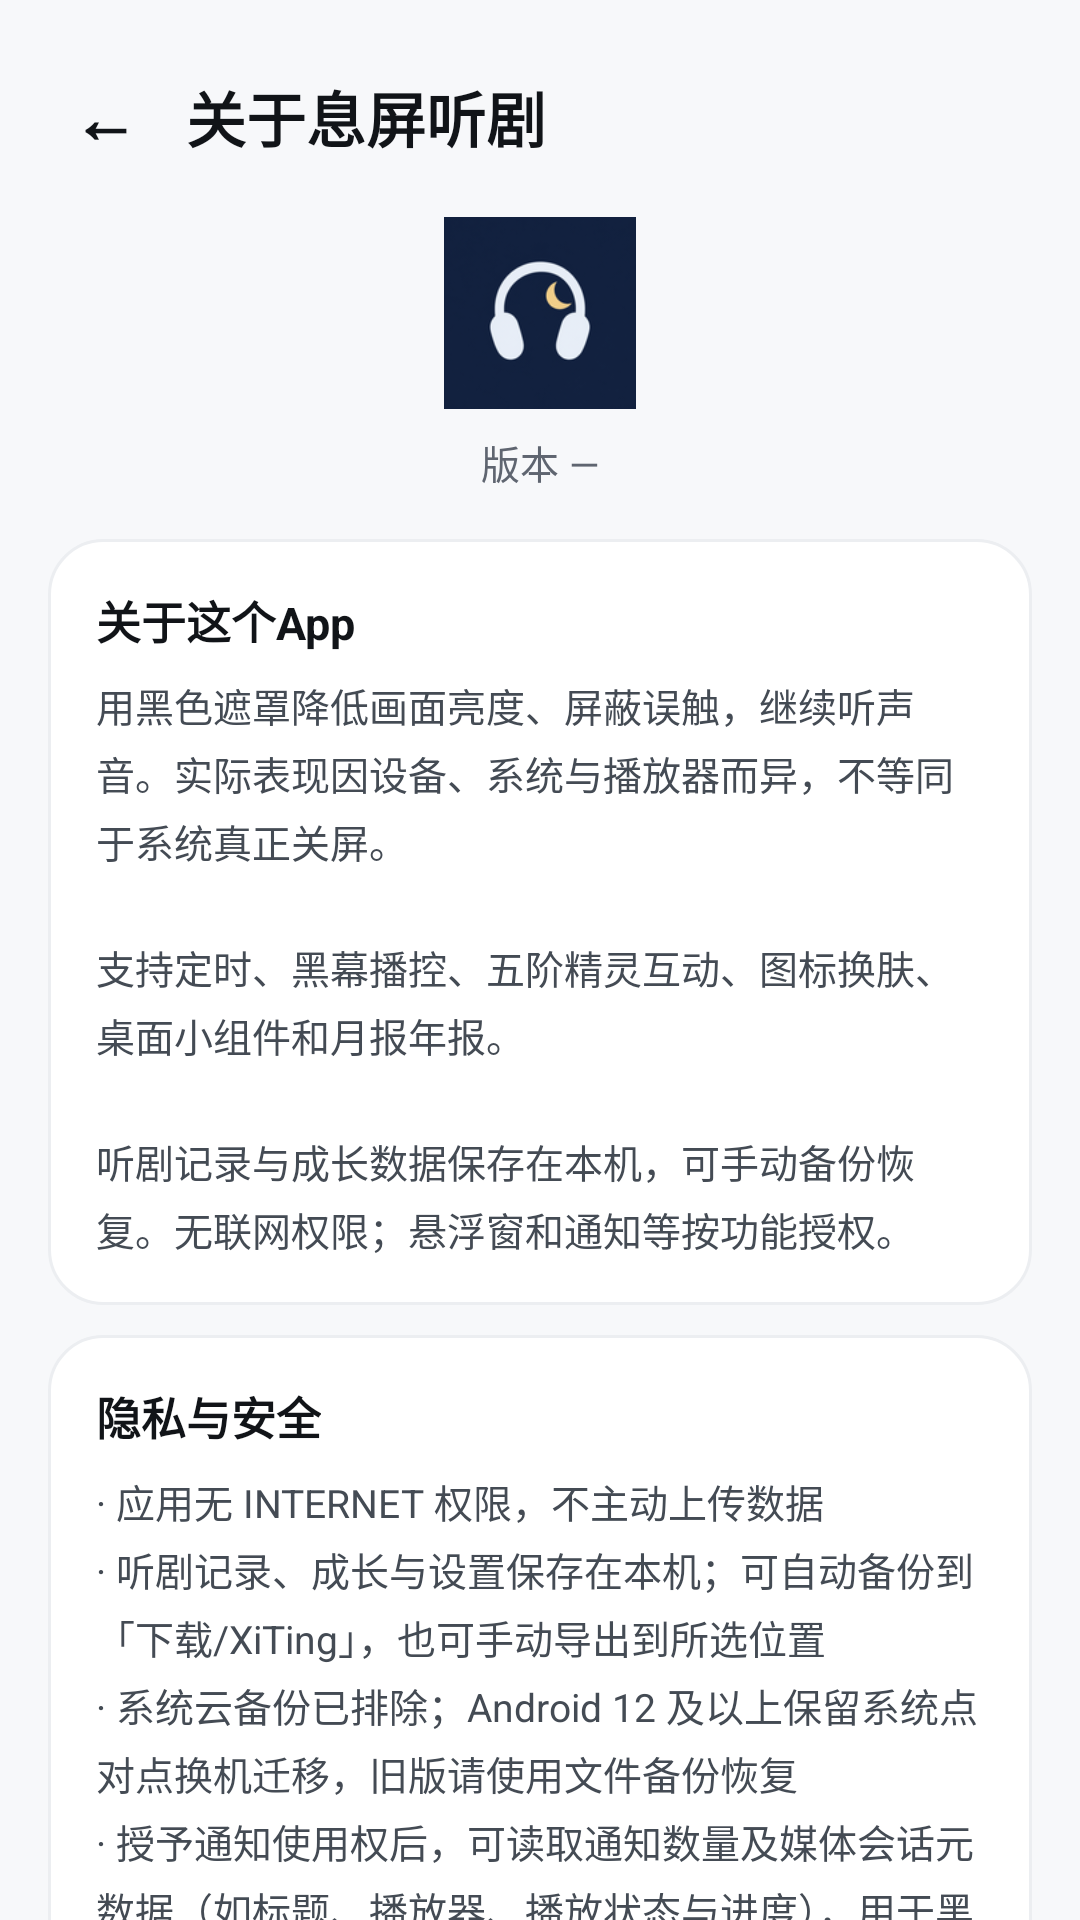

Here is an Android app screen rendered from its layout file. Give the layout XML and the strings, colors and styles it references.
<!-- AndroidManifest.xml: application theme Theme.XiTing -->
<!-- res/layout/activity_about.xml -->
<?xml version="1.0" encoding="utf-8"?>
<ScrollView xmlns:android="http://schemas.android.com/apk/res/android"
    android:layout_width="match_parent"
    android:layout_height="match_parent"
    android:background="@color/bg_page"
    android:scrollbars="none">

    <LinearLayout
        android:layout_width="match_parent"
        android:layout_height="wrap_content"
        android:orientation="vertical"
        android:padding="16dp">

        
        <LinearLayout
            android:layout_width="match_parent"
            android:layout_height="wrap_content"
            android:gravity="center_vertical"
            android:orientation="horizontal">

            <TextView
                android:id="@+id/btn_back"
                android:layout_width="wrap_content"
                android:layout_height="wrap_content"
                android:background="?android:attr/selectableItemBackground"
                android:padding="8dp"
                android:text="←"
                android:textColor="@color/text_primary"
                android:textSize="22sp"
                android:textStyle="bold" />

            <TextView
                android:layout_width="wrap_content"
                android:layout_height="wrap_content"
                android:layout_marginStart="8dp"
                android:text="@string/about_title"
                android:textColor="@color/text_primary"
                android:textSize="20sp"
                android:textStyle="bold" />
        </LinearLayout>

        <LinearLayout
            android:layout_width="match_parent"
            android:layout_height="wrap_content"
            android:gravity="center"
            android:orientation="vertical"
            android:paddingTop="10dp"
            android:paddingBottom="4dp">

            <ImageView
                android:layout_width="64dp"
                android:layout_height="64dp"
                android:contentDescription="@null"
                android:src="@mipmap/ic_launcher" />

            <TextView
                android:id="@+id/about_version"
                android:layout_width="wrap_content"
                android:layout_height="wrap_content"
                android:layout_marginTop="8dp"
                android:text="@string/version_placeholder"
                android:textColor="@color/text_secondary"
                android:textSize="13sp" />
        </LinearLayout>

        
        <LinearLayout
            android:layout_width="match_parent"
            android:layout_height="wrap_content"
            android:layout_marginTop="12dp"
            android:background="@drawable/bg_card"
            android:orientation="vertical"
            android:padding="16dp">

            <TextView
                android:layout_width="wrap_content"
                android:layout_height="wrap_content"
                android:text="@string/about_section_app"
                android:textColor="@color/text_primary"
                android:textSize="15sp"
                android:textStyle="bold" />

            <TextView
                android:layout_width="match_parent"
                android:layout_height="wrap_content"
                android:layout_marginTop="8dp"
                android:lineSpacingExtra="4dp"
                android:text="@string/about_intro"
                android:textColor="@color/text_body"
                android:textSize="13sp" />
        </LinearLayout>

        
        <LinearLayout
            android:layout_width="match_parent"
            android:layout_height="wrap_content"
            android:layout_marginTop="10dp"
            android:background="@drawable/bg_card"
            android:orientation="vertical"
            android:padding="16dp">

            <TextView
                android:layout_width="wrap_content"
                android:layout_height="wrap_content"
                android:text="@string/about_section_privacy"
                android:textColor="@color/text_primary"
                android:textSize="15sp"
                android:textStyle="bold" />

            <TextView
                android:layout_width="match_parent"
                android:layout_height="wrap_content"
                android:layout_marginTop="8dp"
                android:lineSpacingExtra="4dp"
                android:text="@string/about_privacy"
                android:textColor="@color/text_body"
                android:textSize="13sp" />
        </LinearLayout>

        
        <LinearLayout
            android:layout_width="match_parent"
            android:layout_height="wrap_content"
            android:layout_marginTop="10dp"
            android:background="@drawable/bg_card"
            android:orientation="vertical"
            android:padding="16dp">

            <TextView
                android:layout_width="wrap_content"
                android:layout_height="wrap_content"
                android:text="@string/about_section_open"
                android:textColor="@color/text_primary"
                android:textSize="15sp"
                android:textStyle="bold" />

            <TextView
                android:id="@+id/about_repo"
                android:layout_width="match_parent"
                android:layout_height="wrap_content"
                android:layout_marginTop="8dp"
                android:lineSpacingExtra="4dp"
                android:text="@string/about_github"
                android:textColor="@color/brand_dark"
                android:textSize="13sp" />

            <TextView
                android:layout_width="match_parent"
                android:layout_height="wrap_content"
                android:layout_marginTop="8dp"
                android:lineSpacingExtra="4dp"
                android:text="@string/about_feedback"
                android:textColor="@color/text_secondary"
                android:textSize="13sp" />

            <TextView
                android:id="@+id/about_first_use"
                android:layout_width="match_parent"
                android:layout_height="wrap_content"
                android:minHeight="48dp"
                android:gravity="center_vertical"
                android:text="@string/guide_title"
                android:textColor="@color/brand"
                android:textSize="15sp"
                android:background="?android:attr/selectableItemBackground" />
        </LinearLayout>

        
        <LinearLayout
            android:layout_width="match_parent"
            android:layout_height="wrap_content"
            android:layout_marginTop="10dp"
            android:layout_marginBottom="10dp"
            android:background="@drawable/bg_card"
            android:orientation="vertical"
            android:padding="16dp">

            <TextView
                android:layout_width="wrap_content"
                android:layout_height="wrap_content"
                android:text="@string/about_section_license"
                android:textColor="@color/text_primary"
                android:textSize="15sp"
                android:textStyle="bold" />

            <TextView
                android:layout_width="match_parent"
                android:layout_height="wrap_content"
                android:layout_marginTop="8dp"
                android:lineSpacingExtra="4dp"
                android:text="@string/about_license"
                android:textColor="@color/text_body"
                android:textSize="13sp" />
        </LinearLayout>

        <TextView
            android:layout_width="match_parent"
            android:layout_height="wrap_content"
            android:layout_marginTop="4dp"
            android:gravity="center"
            android:text="@string/footer_offline"
            android:textColor="@color/text_faint"
            android:textSize="12sp" />
    </LinearLayout>
</ScrollView>
<!-- resources referenced by this layout -->
<resources>
  <color name="bg_page">#FFF7F8FA</color>
  <color name="brand">#FF1E8E5A</color>
  <color name="brand_dark">#FF157A4C</color>
  <color name="text_body">#FF444B54</color>
  <color name="text_faint">#FFC3C8CF</color>
  <color name="text_primary">#FF111418</color>
  <color name="text_secondary">#FF5F6570</color>
  <!-- drawable bg_card (drawable) -->
  <?xml version="1.0" encoding="utf-8"?>
  <shape xmlns:android="http://schemas.android.com/apk/res/android">
      <corners android:radius="18dp" />
      <solid android:color="@color/bg_surface" />
      <stroke android:width="1dp" android:color="@color/divider" />
  </shape>
  <!-- mipmap ic_launcher: png bitmap (mipmap-hdpi, 4436 bytes) -->
  <string name="about_feedback">问题反馈：1209498273@qq.com</string>
  <string name="about_github">GitHub：github.com/ch1209498273/XiTing\n（点按打开项目主页）</string>
  <string name="about_intro">用黑色遮罩降低画面亮度、屏蔽误触，继续听声音。实际表现因设备、系统与播放器而异，不等同于系统真正关屏。\n\n支持定时、黑幕播控、五阶精灵互动、图标换肤、桌面小组件和月报年报。\n\n听剧记录与成长数据保存在本机，可手动备份恢复。无联网权限；悬浮窗和通知等按功能授权。</string>
  <string name="about_license">非商业许可（详见LICENSE）：个人学习交流可自由使用与分享（需保留署名）；任何商业用途均被禁止；禁止移除或篡改署名与溯源标识。\n\n本项目与 YouTube、Google 及任何视频平台无关联。仅供学习交流，请支持正版。</string>
  <string name="about_privacy">· 应用无 INTERNET 权限，不主动上传数据\n· 听剧记录、成长与设置保存在本机；可自动备份到「下载/XiTing」，也可手动导出到所选位置\n· 系统云备份已排除；Android 12 及以上保留系统点对点换机迁移，旧版请使用文件备份恢复\n· 授予通知使用权后，可读取通知数量及媒体会话元数据（如标题、播放器、播放状态与进度），用于黑幕角标、播控和定时；不读取普通通知正文\n· 可选的黑幕字幕实验功能需单独开启无障碍服务，可读取前台窗口节点文本并筛选字幕实时显示；不存储正文、不上传\n· 构建ID与渠道标识用于版本溯源，本身不含设备信息；本地备份含用于恢复核对的设备标识\n· 无广告、无追踪、无埋点</string>
  <string name="about_section_app">关于这个App</string>
  <string name="about_section_license">许可</string>
  <string name="about_section_open">开源与联系</string>
  <string name="about_section_privacy">隐私与安全</string>
  <string name="about_title">关于息屏听剧</string>
  <string name="footer_offline">完全离线 · 不收集任何数据</string>
  <string name="guide_title">听一段测试声音</string>
  <string name="version_placeholder">版本 —</string>
  <style name="Theme.XiTing" parent="android:Theme.Material.Light.NoActionBar">
          <item name="android:statusBarColor">@color/bg_page</item>
          <item name="android:windowLightStatusBar">true</item>
          <item name="android:windowBackground">@color/bg_page</item>
          <item name="android:colorAccent">@color/brand</item>
          <item name="android:colorPrimary">@color/brand</item>
          <item name="android:colorPrimaryDark">@color/brand_dark</item>
          
          <item name="android:forceDarkAllowed" tools:ignore="NewApi">false</item>
      </style>
  <color name="bg_surface">#FFFFFFFF</color>
  <color name="divider">#FFECEEF1</color>
</resources>
